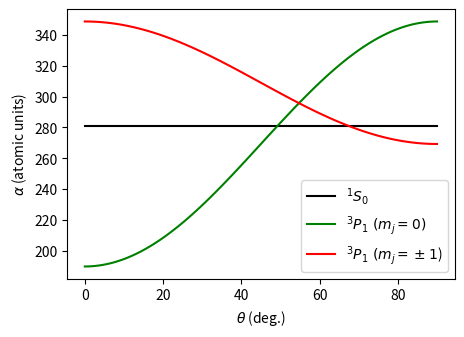

Write the Python code that produced this figure.
# %% imports 

import numpy as np
import matplotlib.pyplot as plt                                      

# %% variables
# polarizabilit 1S0 in atomic units. source: rydberg simulation platform. 
pol_1s0 = 274.4 + 6.4

# polarizability 3p1 in atomic units source: rydberg simulation platform. 
alpha_s_3p1 = 251.9 + 43.9
alpha_t_3p1 = 53.0
              
# formula from young, madjarov theses
theta_rad = np.linspace(0, np.pi/2, 100)
theta_deg = theta_rad*180/np.pi

pol_3p1_mj1 = alpha_s_3p1 + alpha_t_3p1*(3*np.cos(theta_rad)**2-1)/2*(3*1**2-2)
pol_3p1_mj0 = alpha_s_3p1 + alpha_t_3p1*(3*np.cos(theta_rad)**2-1)/2*(3*0**2-2)

# %% plotting
fig, ax = plt.subplots(figsize=(5, 3.5))

# plot 1s0, make matrix of length theta
pol_1s0 = np.linspace(pol_1s0, pol_1s0, len(theta_rad))
ax.plot(theta_deg, pol_1s0, label=r'${}^1S_0$', color='black')

# plot 3p1(mj=0, mj=+/-1)
ax.plot(theta_deg, pol_3p1_mj0, label=r'${}^3P_1 \ (m_j=0)$', color='green')
ax.plot(theta_deg, pol_3p1_mj1, label=r'${}^3P_1 \ (m_j=\pm 1$)', color='red')

ax.set_xlabel(r'$\theta$ (deg.)')
ax.set_ylabel(r'$\alpha$ (atomic units)')
ax.legend()
#plt.show()

plt.savefig('polarizability_3p1.png', bbox_inches='tight', dpi=400)
plt.show()